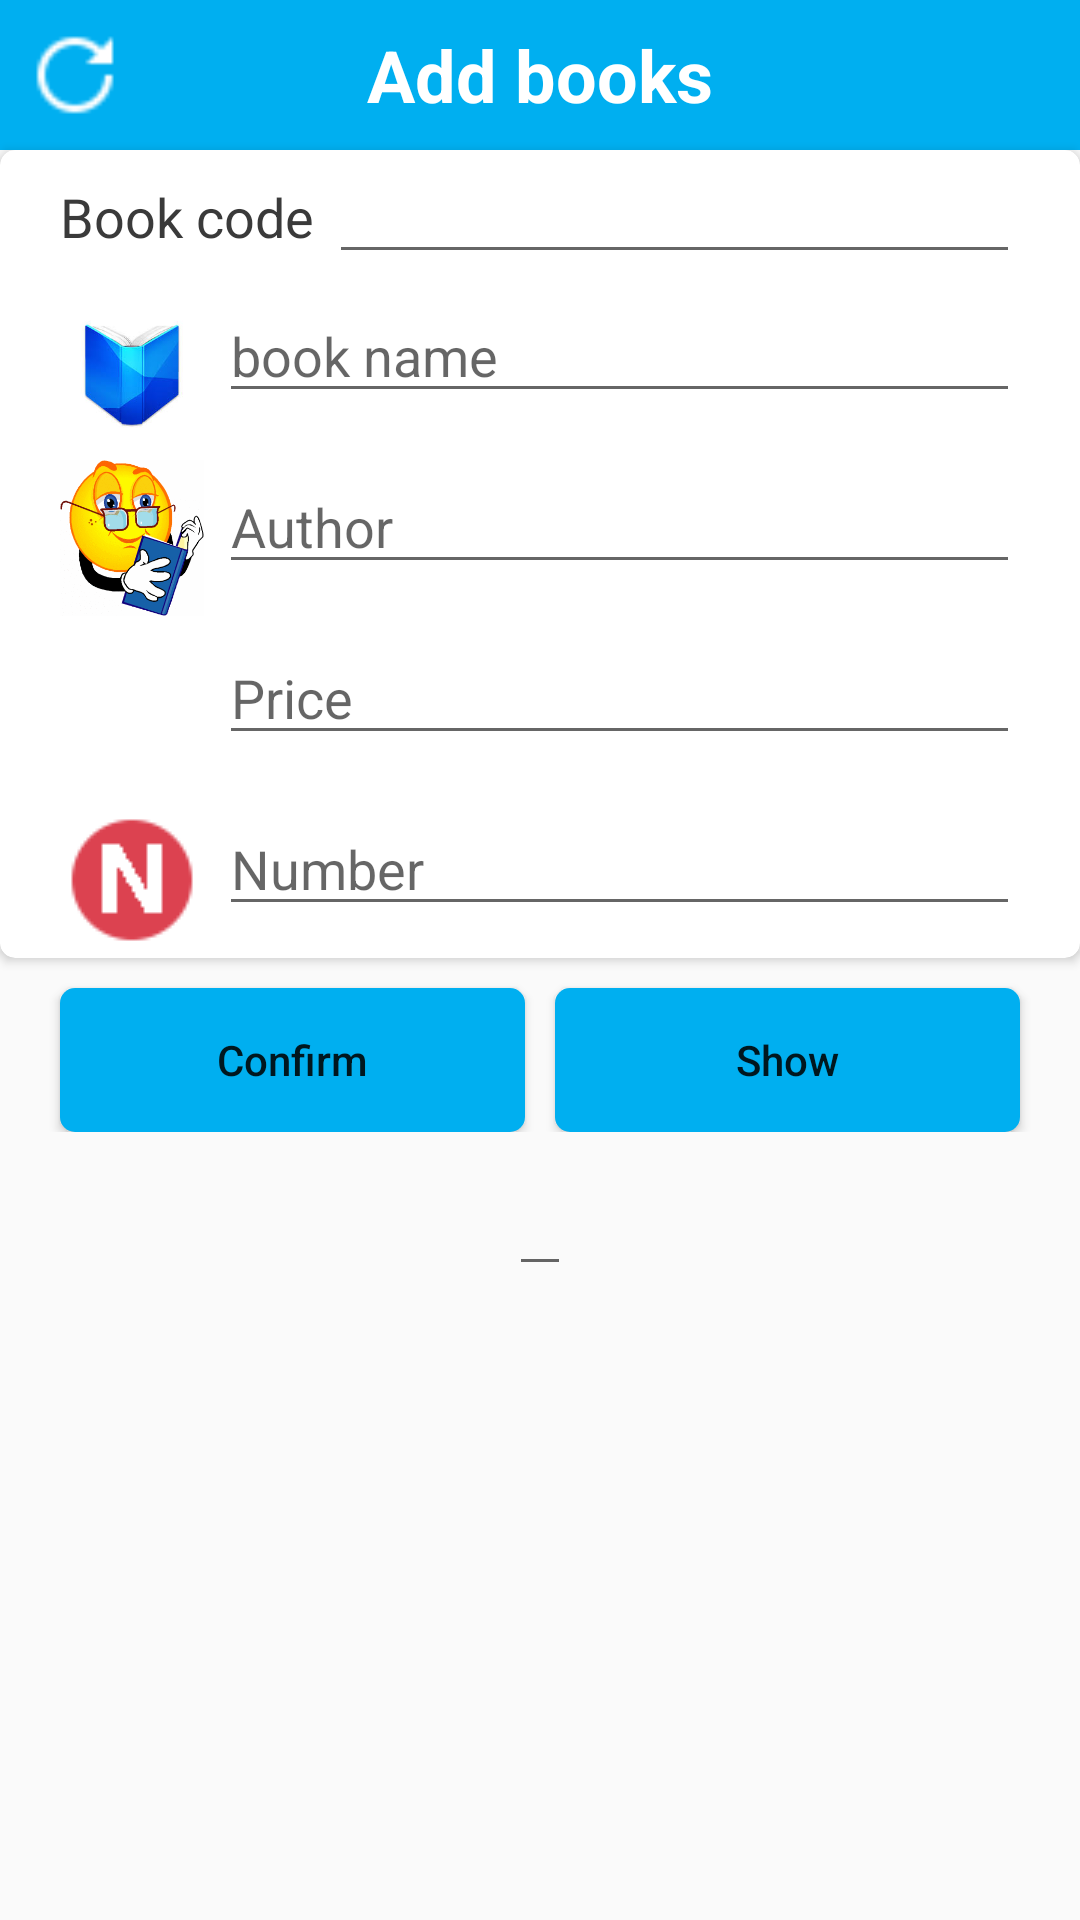

Write the Android layout XML for this screen, with the resource values it uses.
<!-- AndroidManifest.xml: application theme AppTheme -->
<!-- res/layout/fragment_books.xml -->
<?xml version="1.0" encoding="utf-8"?>
<LinearLayout xmlns:android="http://schemas.android.com/apk/res/android"
    android:layout_width="match_parent"
    android:orientation="vertical"
    android:layout_height="match_parent"
    xmlns:app="http://schemas.android.com/apk/res-auto">

    <RelativeLayout
        android:background="@color/colorPrimary"
        android:layout_width="match_parent"
        android:layout_height="50dp">

        <TextView
            android:layout_centerInParent="true"
            android:textSize="24dp"
            android:textStyle="bold"
            android:textColor="#fff"
            android:text="@string/themsach"
            android:layout_width="wrap_content"
            android:layout_height="wrap_content" />

        <ImageView
            android:id="@+id/xoatrang"
            android:layout_margin="10dp"
            android:src="@drawable/lai"
            android:layout_width="30dp"
            android:layout_height="30dp" />

    </RelativeLayout>

        <android.support.v7.widget.CardView
            android:layout_width="match_parent"
            app:cardCornerRadius="5dp"
            android:elevation="5dp"
            android:layout_height="wrap_content">

            <LinearLayout
                android:orientation="vertical"
                android:layout_width="match_parent"
                android:layout_height="wrap_content">

                <LinearLayout
                    android:orientation="horizontal"
                    android:layout_width="match_parent"
                    android:layout_height="wrap_content">

                    <TextView
                        android:layout_marginLeft="20dp"
                        android:textSize="18dp"
                        android:textColor="@color/colorud"
                        android:text="@string/masach"
                        android:layout_width="wrap_content"
                        android:layout_height="wrap_content" />

                    <EditText
                        android:id="@+id/edtmasach"
                        android:layout_marginLeft="5dp"
                        android:layout_marginRight="20dp"
                        android:layout_width="match_parent"
                        android:layout_height="wrap_content"/>


                </LinearLayout>

                <LinearLayout
                    android:layout_marginTop="5dp"
                    android:orientation="horizontal"
                    android:layout_width="match_parent"
                    android:layout_height="wrap_content">

                   <ImageView
                       android:layout_marginLeft="20dp"
                        android:src="@drawable/tensach"
                       android:layout_width="48dp"
                       android:layout_height="52dp" />

                    <EditText
                        android:id="@+id/edttensach"
                        android:hint="@string/tensach"
                        android:layout_marginLeft="5dp"
                        android:layout_marginRight="20dp"
                        android:layout_width="match_parent"
                        android:layout_height="wrap_content"/>

                </LinearLayout>

                <LinearLayout
                    android:layout_marginTop="5dp"
                    android:orientation="horizontal"
                    android:layout_width="match_parent"
                    android:layout_height="wrap_content">

                    <ImageView
                        android:layout_marginLeft="20dp"
                        android:src="@drawable/tacgia"
                        android:layout_width="48dp"
                        android:layout_height="52dp" />

                    <EditText
                        android:id="@+id/edttacgia"
                        android:hint="@string/tacgia"
                        android:layout_marginLeft="5dp"
                        android:layout_marginRight="20dp"
                        android:layout_width="match_parent"
                        android:layout_height="wrap_content"/>

                </LinearLayout>

                <LinearLayout
                    android:layout_marginTop="5dp"
                    android:orientation="horizontal"
                    android:layout_width="match_parent"
                    android:layout_height="wrap_content">

                    <ImageView
                        android:layout_marginLeft="20dp"
                        android:src="@drawable/gia"
                        android:layout_width="48dp"
                        android:layout_height="52dp" />

                    <EditText
                        android:id="@+id/edtgiasach"
                        android:hint="@string/giaban"
                        android:layout_marginLeft="5dp"
                        android:layout_marginRight="20dp"
                        android:layout_width="match_parent"
                        android:layout_height="wrap_content"/>

                </LinearLayout>

                <LinearLayout
                    android:layout_marginTop="5dp"
                    android:orientation="horizontal"
                    android:layout_width="match_parent"
                    android:layout_height="wrap_content">

                    <ImageView
                        android:layout_marginLeft="20dp"
                        android:src="@drawable/so"
                        android:layout_width="48dp"
                        android:layout_height="52dp" />

                    <EditText
                        android:id="@+id/edtsoluong"
                        android:hint="@string/soluong"
                        android:layout_marginLeft="5dp"
                        android:layout_marginRight="20dp"
                        android:layout_width="match_parent"
                        android:layout_height="wrap_content"/>

                </LinearLayout>

            </LinearLayout>

        </android.support.v7.widget.CardView>
    <LinearLayout
        android:orientation="horizontal"
        android:layout_width="match_parent"
        android:layout_height="wrap_content">

        <android.support.v7.widget.CardView
            android:layout_width="0dp"
            app:cardCornerRadius="5dp"
            android:layout_marginLeft="20dp"
            android:layout_marginTop="10dp"
            android:elevation="5dp"
            android:layout_weight="1"
            android:layout_height="wrap_content">

            <Button
                android:id="@+id/btnluu"
                android:layout_weight="1"
                android:textAllCaps="false"
                android:background="@color/colorPrimary"
                android:text="@string/xacnhan"
                android:layout_width="match_parent"
                android:layout_height="wrap_content"/>

        </android.support.v7.widget.CardView>

        <android.support.v7.widget.CardView
            android:layout_width="0dp"
            app:cardCornerRadius="5dp"
            android:layout_marginLeft="10dp"
            android:layout_marginTop="10dp"
            android:elevation="5dp"
            android:layout_weight="1"
            android:layout_marginRight="20dp"
            android:layout_height="wrap_content">

            <Button
                android:id="@+id/btnhienthi"
                android:textAllCaps="false"
                android:background="@color/colorPrimary"
                android:text="@string/hienthi"
                android:layout_width="match_parent"
                android:layout_height="wrap_content"/>

        </android.support.v7.widget.CardView>


    </LinearLayout>

    <EditText
        android:id="@+id/edtthongbao"
        android:layout_marginTop="10dp"
        android:layout_gravity="center"
        android:layout_width="wrap_content"
        android:layout_height="wrap_content" />




</LinearLayout>
<!-- resources referenced by this layout -->
<resources>
  <color name="colorPrimary">#00aff0</color>
  <color name="colorud">#3a3a3a</color>
  <!-- drawable lai: png bitmap (drawable, 494 bytes) -->
  <!-- drawable so: png bitmap (drawable, 1035 bytes) -->
  <!-- drawable tacgia: gif bitmap (drawable, 20419 bytes) -->
  <!-- drawable tensach: jpg bitmap (drawable, 5411 bytes) -->
  <string name="giaban">Price</string>
  <string name="hienthi">Show</string>
  <string name="masach">Book code</string>
  <string name="soluong">Number</string>
  <string name="tacgia">Author</string>
  <string name="tensach">book name</string>
  <string name="themsach">Add books</string>
  <string name="xacnhan">Confirm</string>
  <style name="AppTheme" parent="Theme.AppCompat.Light.DarkActionBar">
          
          <item name="colorPrimary">@color/colorPrimary</item>
          <item name="colorPrimaryDark">@color/colorPrimaryDark</item>
          <item name="colorAccent">@color/colorAccent</item>
      </style>
  <color name="colorPrimaryDark">#0080bd</color>
  <color name="colorAccent">#FF4081</color>
</resources>
